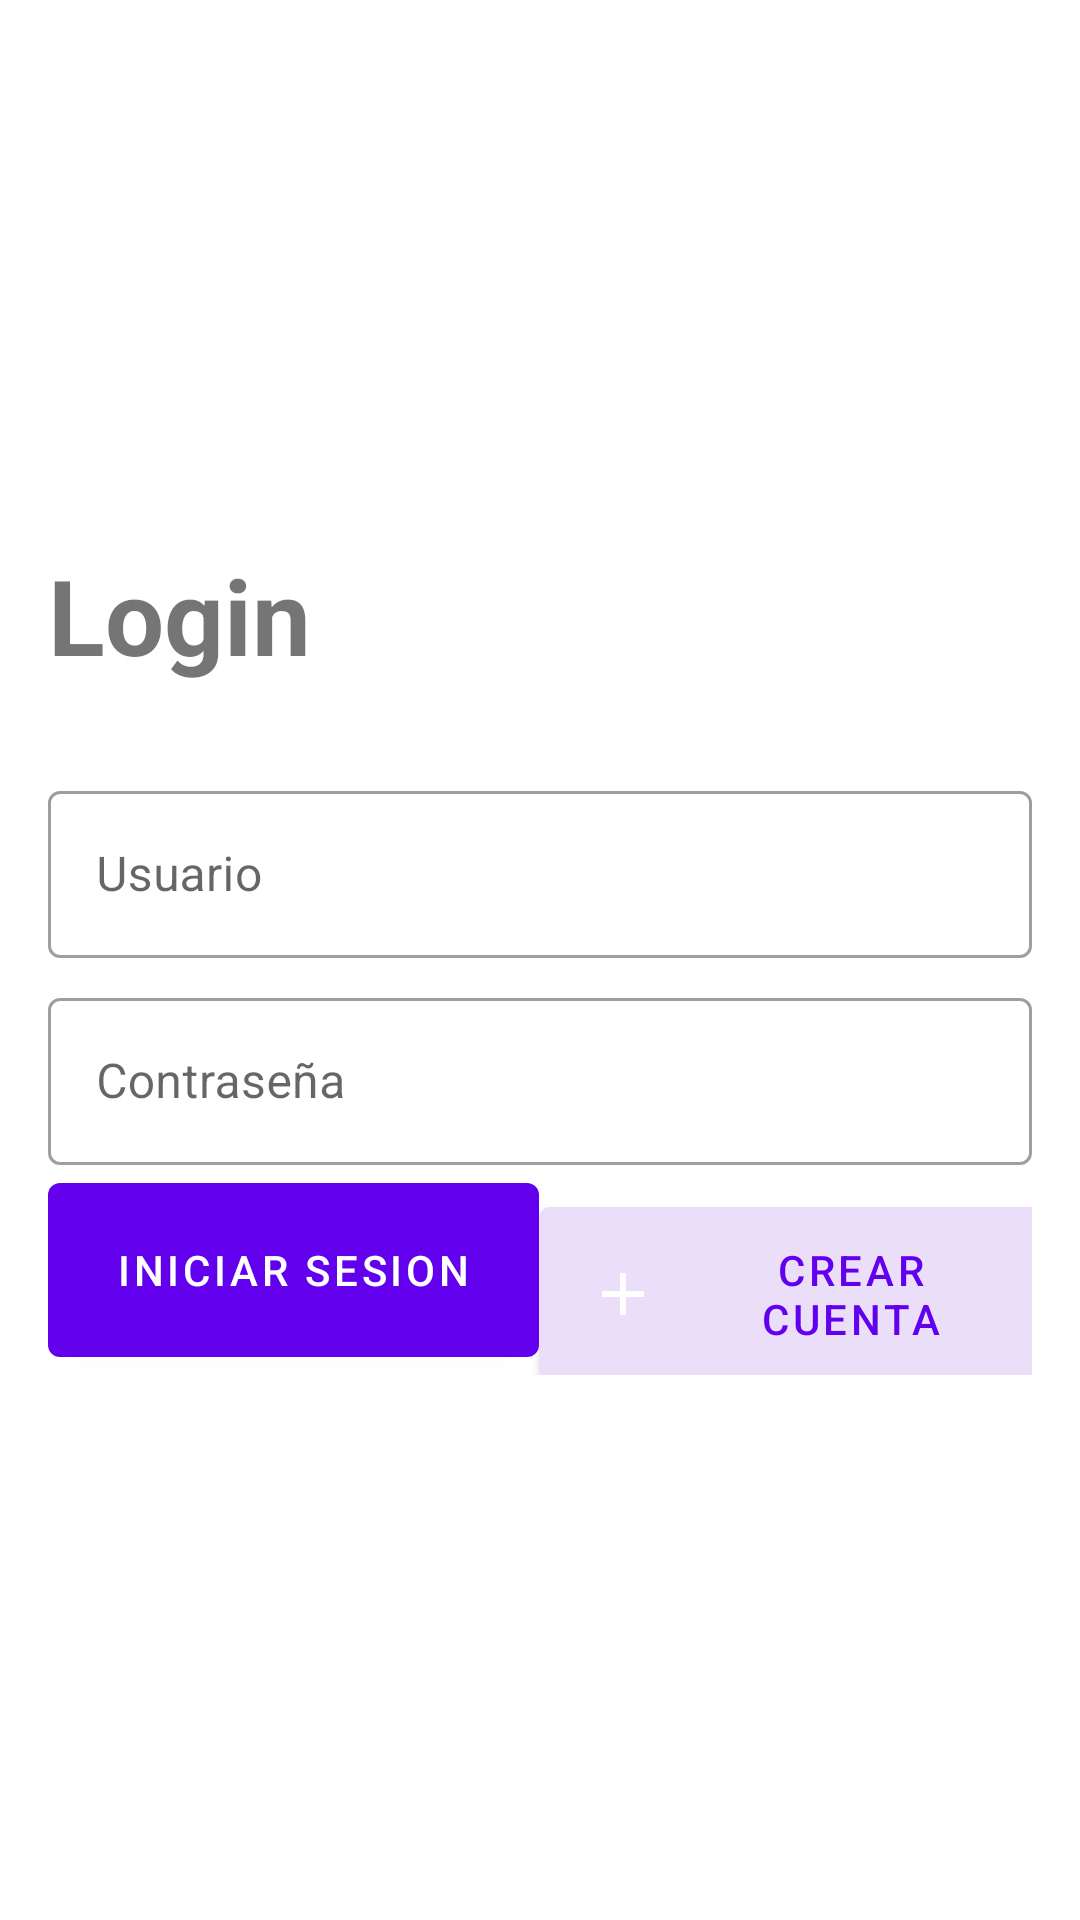

Produce the Android XML layout that renders to this screen, including the resource entries it uses.
<!-- AndroidManifest.xml: application theme Theme.Sesion11_PC3_P2 -->
<!-- res/layout/activity_main.xml -->
<?xml version="1.0" encoding="utf-8"?>
<androidx.constraintlayout.widget.ConstraintLayout xmlns:android="http://schemas.android.com/apk/res/android"
    xmlns:app="http://schemas.android.com/apk/res-auto"
    xmlns:tools="http://schemas.android.com/tools"
    android:layout_width="match_parent"
    android:layout_height="match_parent"
    tools:context=".MainActivity">

    <LinearLayout
        android:layout_width="match_parent"
        android:layout_height="wrap_content"
        android:orientation="vertical"
        android:padding="16dp"
        app:layout_constraintBottom_toBottomOf="parent"
        app:layout_constraintEnd_toEndOf="parent"
        app:layout_constraintStart_toStartOf="parent"
        app:layout_constraintTop_toTopOf="parent">

        <TextView
            android:layout_width="wrap_content"
            android:layout_height="wrap_content"
            android:paddingBottom="30dp"
            android:text="Login"
            android:textStyle="bold"
            android:textSize="35dp"
            />

        <com.google.android.material.textfield.TextInputLayout
            style="@style/Widget.MaterialComponents.TextInputLayout.OutlinedBox"
            android:id="@+id/usuarioTextInput"
            android:layout_width="match_parent"
            android:layout_height="wrap_content"
            android:hint="Usuario">

            <com.google.android.material.textfield.TextInputEditText
                android:layout_width="match_parent"
                android:layout_height="wrap_content"
                />

        </com.google.android.material.textfield.TextInputLayout>

        <com.google.android.material.textfield.TextInputLayout
            style="@style/Widget.MaterialComponents.TextInputLayout.OutlinedBox"
            android:id="@+id/contraTextInput"
            android:layout_width="match_parent"
            android:layout_height="wrap_content"
            android:hint="Contraseña"
            android:layout_marginTop="8dp">
            <com.google.android.material.textfield.TextInputEditText
                android:layout_width="match_parent"
                android:layout_height="wrap_content"
                android:inputType="textPassword"/>
        </com.google.android.material.textfield.TextInputLayout>

        <LinearLayout
            android:layout_width="match_parent"
            android:layout_height="wrap_content"
            android:orientation="horizontal">

            <com.google.android.material.button.MaterialButton
                android:id="@+id/loginButton"
                android:layout_width="28mm"
                android:layout_height="70dp"
                android:text="Iniciar Sesion"/>

            <com.google.android.material.button.MaterialButton
                android:id="@+id/crearCuentaButton"
                android:layout_width="30mm"
                android:layout_height="70dp"
                android:text="Crear cuenta"
                app:icon="@drawable/ic_add"
                android:textColor="@color/purple_500"
                android:backgroundTint="@color/newest"/>

        </LinearLayout>
        </LinearLayout>

</androidx.constraintlayout.widget.ConstraintLayout>
<!-- resources referenced by this layout -->
<resources>
  <color name="newest">#EBDEF8</color>
  <color name="purple_500">#FF6200EE</color>
  <!-- drawable ic_add (drawable) -->
  <vector android:height="24dp" android:tint="#89058D"
      android:viewportHeight="24" android:viewportWidth="24"
      android:width="24dp" xmlns:android="http://schemas.android.com/apk/res/android">
      <path android:fillColor="@android:color/white" android:pathData="M19,13h-6v6h-2v-6H5v-2h6V5h2v6h6v2z"/>
  </vector>
  <style name="Theme.Sesion11_PC3_P2" parent="Theme.MaterialComponents.DayNight.NoActionBar">
          
          <item name="colorPrimary">@color/purple_500</item>
          <item name="colorPrimaryVariant">@color/purple_700</item>
          <item name="colorOnPrimary">@color/white</item>
          
          <item name="colorSecondary">@color/teal_200</item>
          <item name="colorSecondaryVariant">@color/teal_700</item>
          <item name="colorOnSecondary">@color/black</item>
          
          <item name="android:statusBarColor">?attr/colorPrimaryVariant</item>
          
      </style>
  <color name="purple_700">#FF3700B3</color>
  <color name="white">#FFFFFFFF</color>
  <color name="teal_200">#FF03DAC5</color>
  <color name="teal_700">#FF018786</color>
  <color name="black">#FF000000</color>
</resources>
